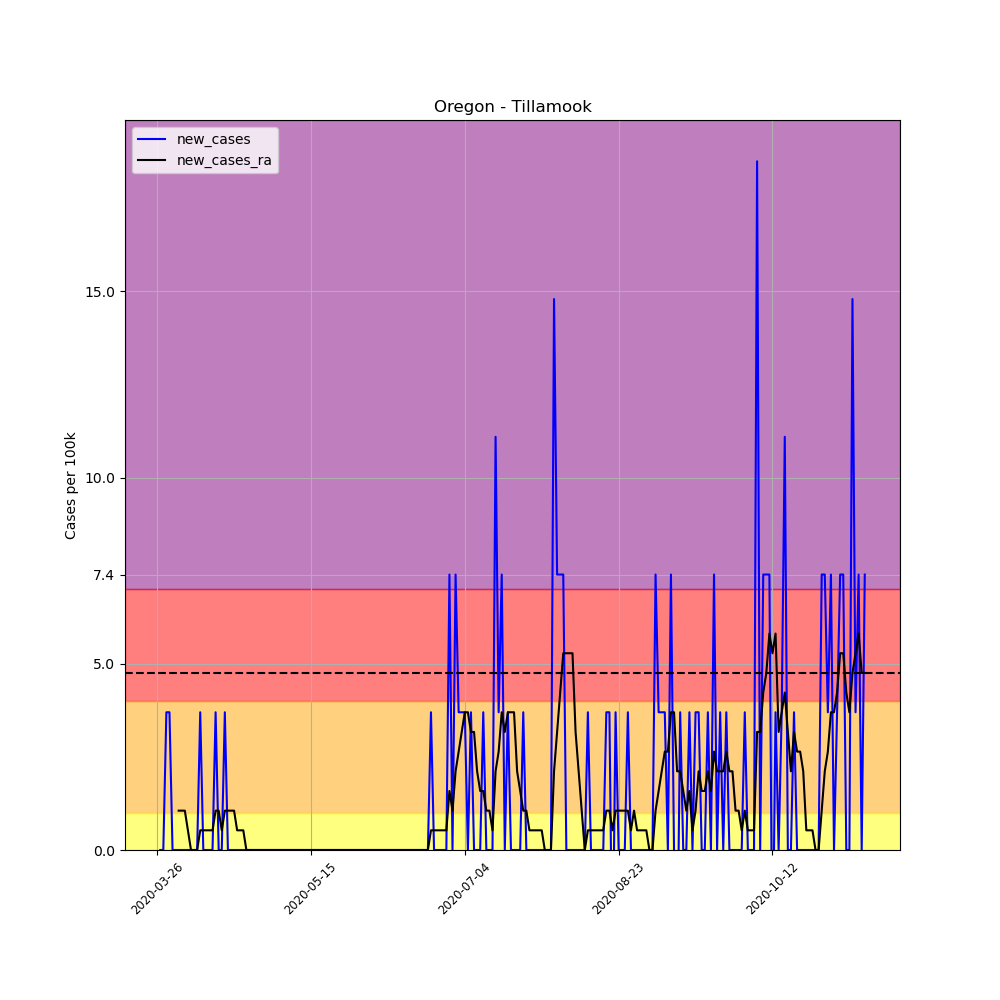

Data behind this chart, as committed beside it:
, date, county, state, fips, cases, deaths, COUNTY, STNAME, CTYNAME, POPESTIMATE2019, per_100k, per_100k_ra, new_cases, new_cases_ra
379669, 2020-03-26, Tillamook, Oregon, 41057, 1, 0, 57, Oregon, Tillamook, 27036, 3.699, , , 
379670, 2020-03-27, Tillamook, Oregon, 41057, 1, 0, 57, Oregon, Tillamook, 27036, 3.699, , 0.0, 
379671, 2020-03-28, Tillamook, Oregon, 41057, 1, 0, 57, Oregon, Tillamook, 27036, 3.699, , 0.0, 
379672, 2020-03-29, Tillamook, Oregon, 41057, 2, 0, 57, Oregon, Tillamook, 27036, 7.398, , 3.699, 
379673, 2020-03-30, Tillamook, Oregon, 41057, 3, 0, 57, Oregon, Tillamook, 27036, 11.1, , 3.699, 
379674, 2020-03-31, Tillamook, Oregon, 41057, 3, 0, 57, Oregon, Tillamook, 27036, 11.1, , 0.0, 
379675, 2020-04-01, Tillamook, Oregon, 41057, 3, 0, 57, Oregon, Tillamook, 27036, 11.1, 7.398, 0.0, 
379676, 2020-04-02, Tillamook, Oregon, 41057, 3, 0, 57, Oregon, Tillamook, 27036, 11.1, 8.454, 0.0, 1.057
379677, 2020-04-03, Tillamook, Oregon, 41057, 3, 0, 57, Oregon, Tillamook, 27036, 11.1, 9.511, 0.0, 1.057
379678, 2020-04-04, Tillamook, Oregon, 41057, 3, 0, 57, Oregon, Tillamook, 27036, 11.1, 10.57, 0.0, 1.057
379679, 2020-04-05, Tillamook, Oregon, 41057, 3, 0, 57, Oregon, Tillamook, 27036, 11.1, 11.1, 0.0, 0.5284
379680, 2020-04-06, Tillamook, Oregon, 41057, 3, 0, 57, Oregon, Tillamook, 27036, 11.1, 11.1, 0.0, 0.0
379681, 2020-04-07, Tillamook, Oregon, 41057, 3, 0, 57, Oregon, Tillamook, 27036, 11.1, 11.1, 0.0, 0.0
379682, 2020-04-08, Tillamook, Oregon, 41057, 3, 0, 57, Oregon, Tillamook, 27036, 11.1, 11.1, 0.0, 0.0
379683, 2020-04-09, Tillamook, Oregon, 41057, 4, 0, 57, Oregon, Tillamook, 27036, 14.8, 11.62, 3.699, 0.5284
379684, 2020-04-10, Tillamook, Oregon, 41057, 4, 0, 57, Oregon, Tillamook, 27036, 14.8, 12.15, 0.0, 0.5284
379685, 2020-04-11, Tillamook, Oregon, 41057, 4, 0, 57, Oregon, Tillamook, 27036, 14.8, 12.68, 0.0, 0.5284
379686, 2020-04-12, Tillamook, Oregon, 41057, 4, 0, 57, Oregon, Tillamook, 27036, 14.8, 13.21, 0.0, 0.5284
379687, 2020-04-13, Tillamook, Oregon, 41057, 4, 0, 57, Oregon, Tillamook, 27036, 14.8, 13.74, 0.0, 0.5284
379688, 2020-04-14, Tillamook, Oregon, 41057, 5, 0, 57, Oregon, Tillamook, 27036, 18.49, 14.8, 3.699, 1.057
379689, 2020-04-15, Tillamook, Oregon, 41057, 5, 0, 57, Oregon, Tillamook, 27036, 18.49, 15.85, 0.0, 1.057
379690, 2020-04-16, Tillamook, Oregon, 41057, 5, 0, 57, Oregon, Tillamook, 27036, 18.49, 16.38, 0.0, 0.5284
379691, 2020-04-17, Tillamook, Oregon, 41057, 6, 0, 57, Oregon, Tillamook, 27036, 22.19, 17.44, 3.699, 1.057
379692, 2020-04-18, Tillamook, Oregon, 41057, 6, 0, 57, Oregon, Tillamook, 27036, 22.19, 18.49, 0.0, 1.057
379693, 2020-04-19, Tillamook, Oregon, 41057, 6, 0, 57, Oregon, Tillamook, 27036, 22.19, 19.55, 0.0, 1.057
379694, 2020-04-20, Tillamook, Oregon, 41057, 6, 0, 57, Oregon, Tillamook, 27036, 22.19, 20.61, 0.0, 1.057
379695, 2020-04-21, Tillamook, Oregon, 41057, 6, 0, 57, Oregon, Tillamook, 27036, 22.19, 21.14, 0.0, 0.5284
379696, 2020-04-22, Tillamook, Oregon, 41057, 6, 0, 57, Oregon, Tillamook, 27036, 22.19, 21.66, 0.0, 0.5284
379697, 2020-04-23, Tillamook, Oregon, 41057, 6, 0, 57, Oregon, Tillamook, 27036, 22.19, 22.19, 0.0, 0.5284
379698, 2020-04-24, Tillamook, Oregon, 41057, 6, 0, 57, Oregon, Tillamook, 27036, 22.19, 22.19, 0.0, 0.0
379699, 2020-04-25, Tillamook, Oregon, 41057, 6, 0, 57, Oregon, Tillamook, 27036, 22.19, 22.19, 0.0, 0.0
379700, 2020-04-26, Tillamook, Oregon, 41057, 6, 0, 57, Oregon, Tillamook, 27036, 22.19, 22.19, 0.0, 0.0
379701, 2020-04-27, Tillamook, Oregon, 41057, 6, 0, 57, Oregon, Tillamook, 27036, 22.19, 22.19, 0.0, 0.0
379702, 2020-04-28, Tillamook, Oregon, 41057, 6, 0, 57, Oregon, Tillamook, 27036, 22.19, 22.19, 0.0, 0.0
379703, 2020-04-29, Tillamook, Oregon, 41057, 6, 0, 57, Oregon, Tillamook, 27036, 22.19, 22.19, 0.0, 0.0
379704, 2020-04-30, Tillamook, Oregon, 41057, 6, 0, 57, Oregon, Tillamook, 27036, 22.19, 22.19, 0.0, 0.0
379705, 2020-05-01, Tillamook, Oregon, 41057, 6, 0, 57, Oregon, Tillamook, 27036, 22.19, 22.19, 0.0, 0.0
379706, 2020-05-02, Tillamook, Oregon, 41057, 6, 0, 57, Oregon, Tillamook, 27036, 22.19, 22.19, 0.0, 0.0
379707, 2020-05-03, Tillamook, Oregon, 41057, 6, 0, 57, Oregon, Tillamook, 27036, 22.19, 22.19, 0.0, 0.0
379708, 2020-05-04, Tillamook, Oregon, 41057, 6, 0, 57, Oregon, Tillamook, 27036, 22.19, 22.19, 0.0, 0.0
379709, 2020-05-05, Tillamook, Oregon, 41057, 6, 0, 57, Oregon, Tillamook, 27036, 22.19, 22.19, 0.0, 0.0
379710, 2020-05-06, Tillamook, Oregon, 41057, 6, 0, 57, Oregon, Tillamook, 27036, 22.19, 22.19, 0.0, 0.0
379711, 2020-05-07, Tillamook, Oregon, 41057, 6, 0, 57, Oregon, Tillamook, 27036, 22.19, 22.19, 0.0, 0.0
379712, 2020-05-08, Tillamook, Oregon, 41057, 6, 0, 57, Oregon, Tillamook, 27036, 22.19, 22.19, 0.0, 0.0
379713, 2020-05-09, Tillamook, Oregon, 41057, 6, 0, 57, Oregon, Tillamook, 27036, 22.19, 22.19, 0.0, 0.0
379714, 2020-05-10, Tillamook, Oregon, 41057, 6, 0, 57, Oregon, Tillamook, 27036, 22.19, 22.19, 0.0, 0.0
379715, 2020-05-11, Tillamook, Oregon, 41057, 6, 0, 57, Oregon, Tillamook, 27036, 22.19, 22.19, 0.0, 0.0
379716, 2020-05-12, Tillamook, Oregon, 41057, 6, 0, 57, Oregon, Tillamook, 27036, 22.19, 22.19, 0.0, 0.0
379717, 2020-05-13, Tillamook, Oregon, 41057, 6, 0, 57, Oregon, Tillamook, 27036, 22.19, 22.19, 0.0, 0.0
379718, 2020-05-14, Tillamook, Oregon, 41057, 6, 0, 57, Oregon, Tillamook, 27036, 22.19, 22.19, 0.0, 0.0
379719, 2020-05-15, Tillamook, Oregon, 41057, 6, 0, 57, Oregon, Tillamook, 27036, 22.19, 22.19, 0.0, 0.0
379720, 2020-05-16, Tillamook, Oregon, 41057, 6, 0, 57, Oregon, Tillamook, 27036, 22.19, 22.19, 0.0, 0.0
379721, 2020-05-17, Tillamook, Oregon, 41057, 6, 0, 57, Oregon, Tillamook, 27036, 22.19, 22.19, 0.0, 0.0
379722, 2020-05-18, Tillamook, Oregon, 41057, 6, 0, 57, Oregon, Tillamook, 27036, 22.19, 22.19, 0.0, 0.0
379723, 2020-05-19, Tillamook, Oregon, 41057, 6, 0, 57, Oregon, Tillamook, 27036, 22.19, 22.19, 0.0, 0.0
379724, 2020-05-20, Tillamook, Oregon, 41057, 6, 0, 57, Oregon, Tillamook, 27036, 22.19, 22.19, 0.0, 0.0
379725, 2020-05-21, Tillamook, Oregon, 41057, 6, 0, 57, Oregon, Tillamook, 27036, 22.19, 22.19, 0.0, 0.0
379726, 2020-05-22, Tillamook, Oregon, 41057, 6, 0, 57, Oregon, Tillamook, 27036, 22.19, 22.19, 0.0, 0.0
379727, 2020-05-23, Tillamook, Oregon, 41057, 6, 0, 57, Oregon, Tillamook, 27036, 22.19, 22.19, 0.0, 0.0
379728, 2020-05-24, Tillamook, Oregon, 41057, 6, 0, 57, Oregon, Tillamook, 27036, 22.19, 22.19, 0.0, 0.0
... 171 more rows
